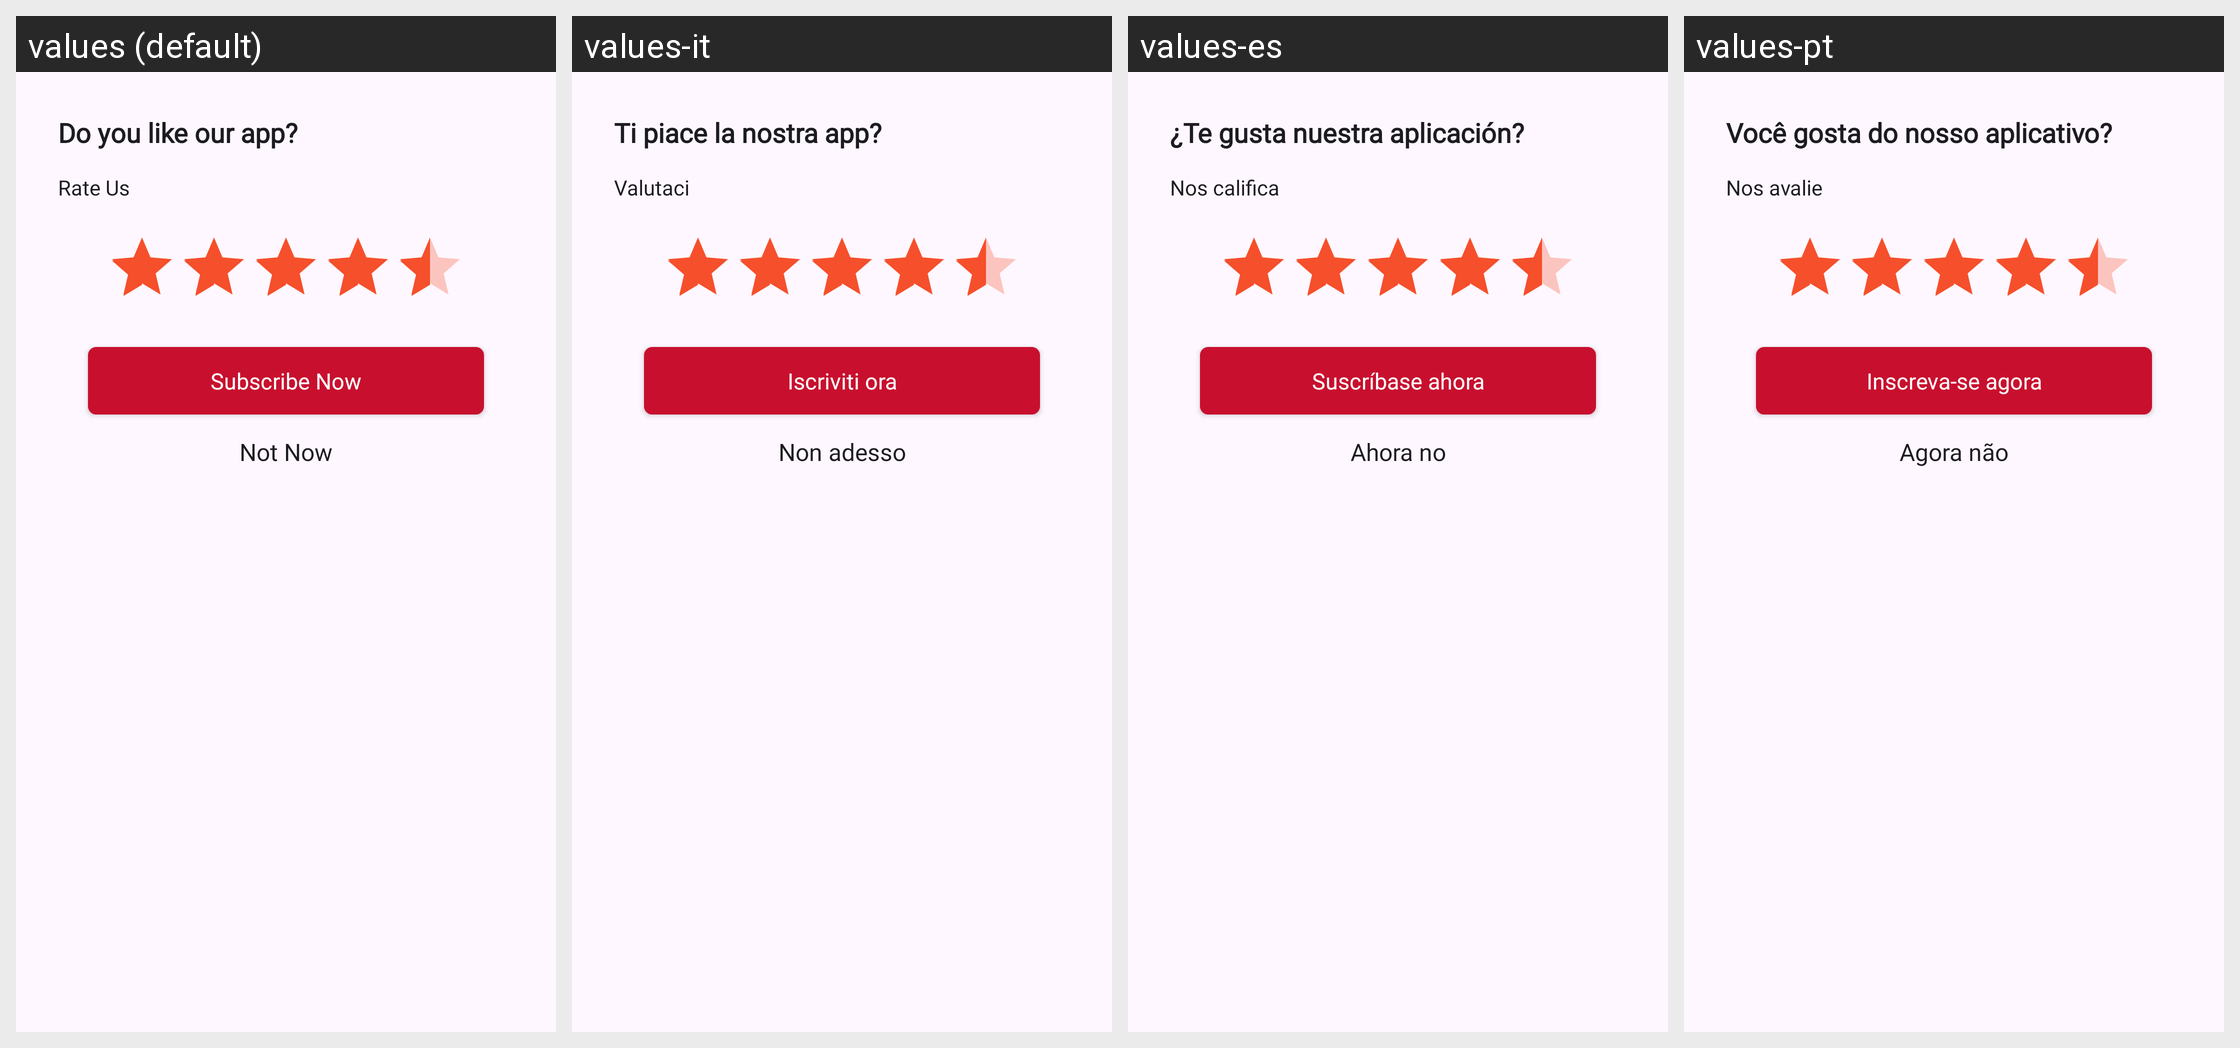

Here is an Android app screen in its default locale and in the app's own translations. Write out the translated-string differences for the strings that appear on this screen.
Android screen res/layout/dialog_rate_us_layout.xml rendered under 4 locales, left to right: values (default), values-it, values-es, values-pt. Device: Nexus 5 (rendered at 1080×1920; each locale shown at half size, 540×960, under a caption strip naming it); theme Theme.TimeWrap.
Other locales in the repository, not shown: values-ar, values-bn, values-de, values-fr, values-hi, values-in, values-ja, values-ko, values-ru, values-th, values-tr.
Strings drawn on this screen, with the default value and each locale's value (text and hints the layout hard-codes, and strings that could not be matched under every locale, appear in the picture but are not listed):

do_you_like_our_app
  values: Do you like our app?
  values-it: Ti piace la nostra app?
  values-es: ¿Te gusta nuestra aplicación?
  values-pt: Você gosta do nosso aplicativo?

rate_us
  values: Rate Us
  values-it: Valutaci
  values-es: Nos califica
  values-pt: Nos avalie

subscribe_now
  values: Subscribe Now
  values-it: Iscriviti ora
  values-es: Suscríbase ahora
  values-pt: Inscreva-se agora

not_now
  values: Not Now
  values-it: Non adesso
  values-es: Ahora no
  values-pt: Agora não
